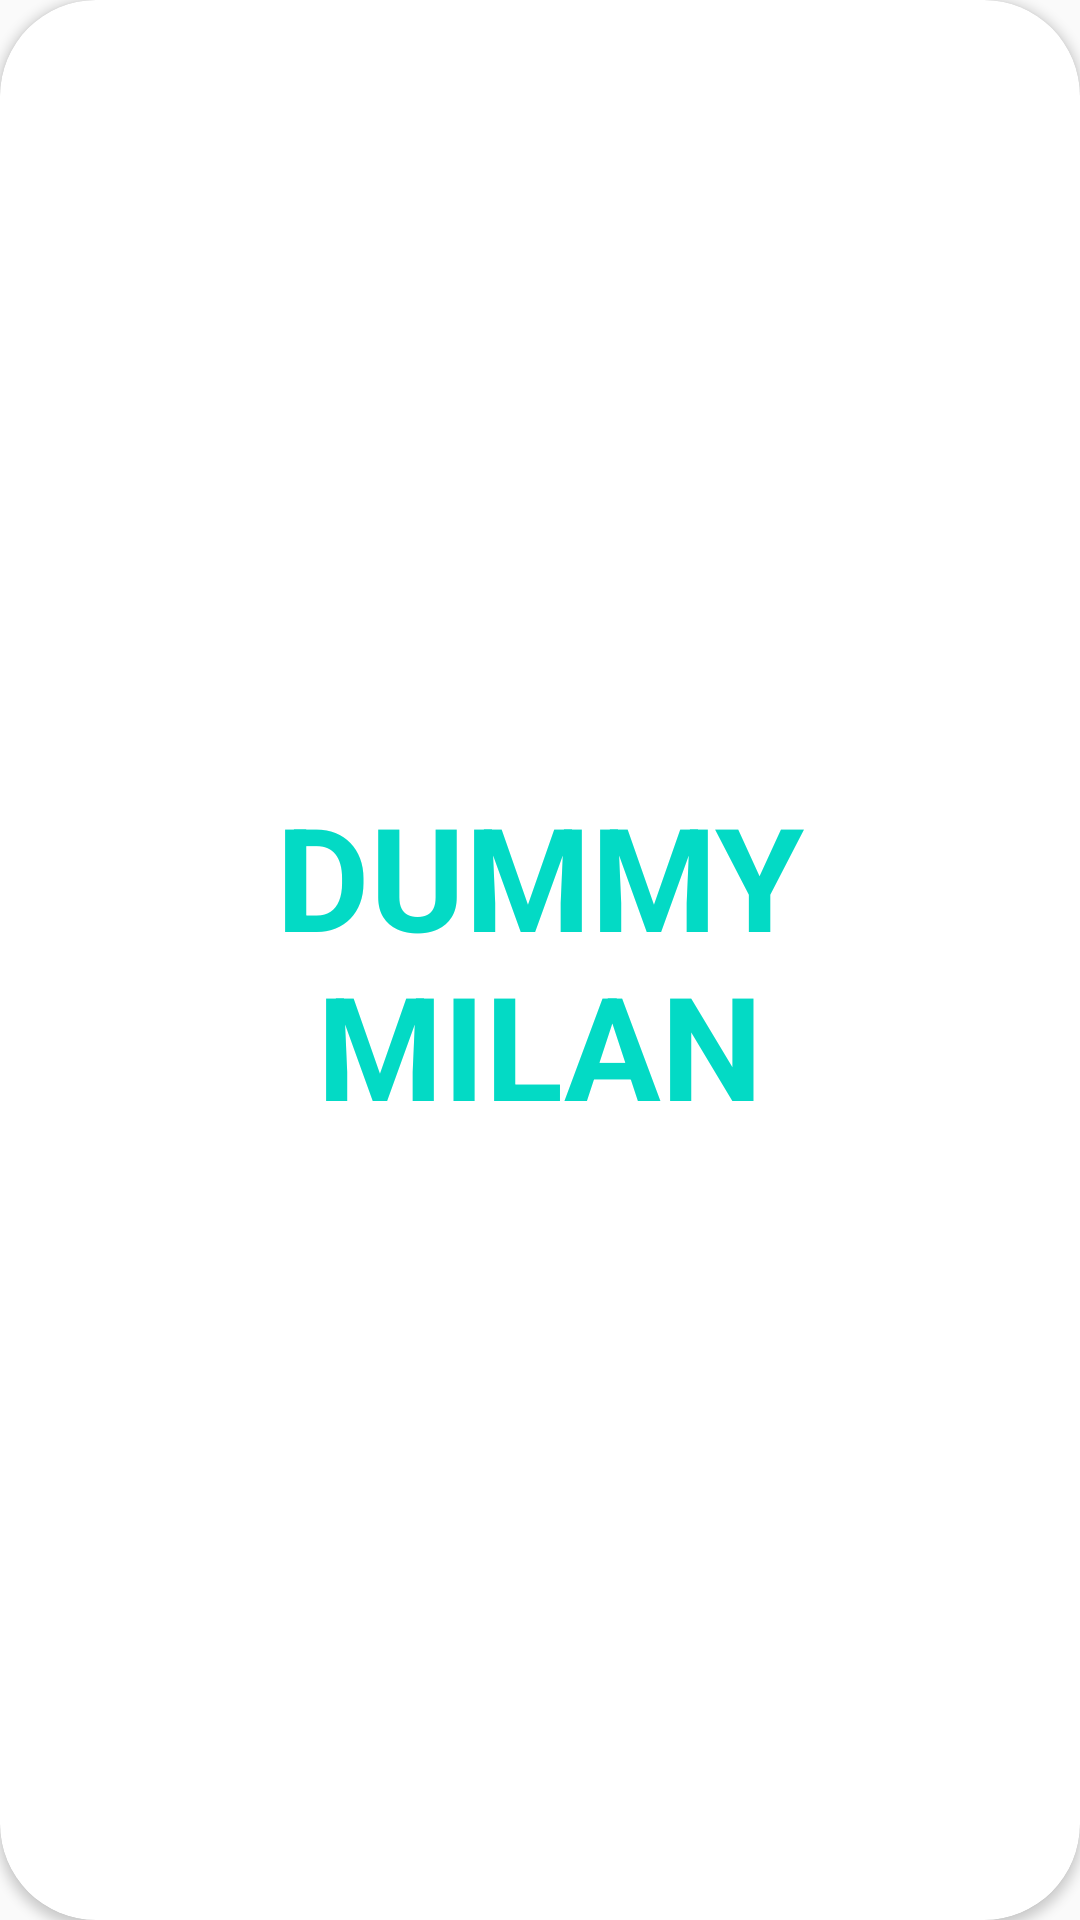

Produce the Android XML layout that renders to this screen, including the resource entries it uses.
<!-- AndroidManifest.xml: application theme AppTheme -->
<!-- res/layout/single_item.xml -->
<?xml version="1.0" encoding="utf-8"?>
<android.support.v7.widget.CardView xmlns:android="http://schemas.android.com/apk/res/android"
    android:layout_width="match_parent"
    android:layout_height="wrap_content"
    xmlns:app="http://schemas.android.com/apk/res-auto"
    app:cardCornerRadius="32dp"
    android:layout_marginTop="16dp">



    <TextView
        android:id="@+id/tvText"
        android:text="DUMMY MILAN"
        android:layout_width="match_parent"
        android:layout_height="match_parent"
        style="@style/MojTextViewStil"/>



</android.support.v7.widget.CardView>
<!-- resources referenced by this layout -->
<resources>
  <style name="MojTextViewStil">
          <item name="android:textSize">48sp</item>
          <item name="android:textStyle">bold</item>
          <item name="android:textColor">@color/colorAccent</item>
          <item name="android:gravity">center</item>
          <item name="android:padding">16dp</item>
  
      </style>
  <style name="AppTheme" parent="Theme.AppCompat.Light.DarkActionBar">
          
          <item name="colorPrimary">@color/colorPrimary</item>
          <item name="colorPrimaryDark">@color/colorPrimaryDark</item>
          <item name="colorAccent">@color/colorAccent</item>
      </style>
  <!-- not gathered from this repository: default colours our renderer supplied (Android Studio template values) -->
  <color name="colorPrimary">#FF6200EE</color>
  <color name="colorPrimaryDark">#FF3700B3</color>
  <color name="colorAccent">#FF03DAC5</color>
</resources>
